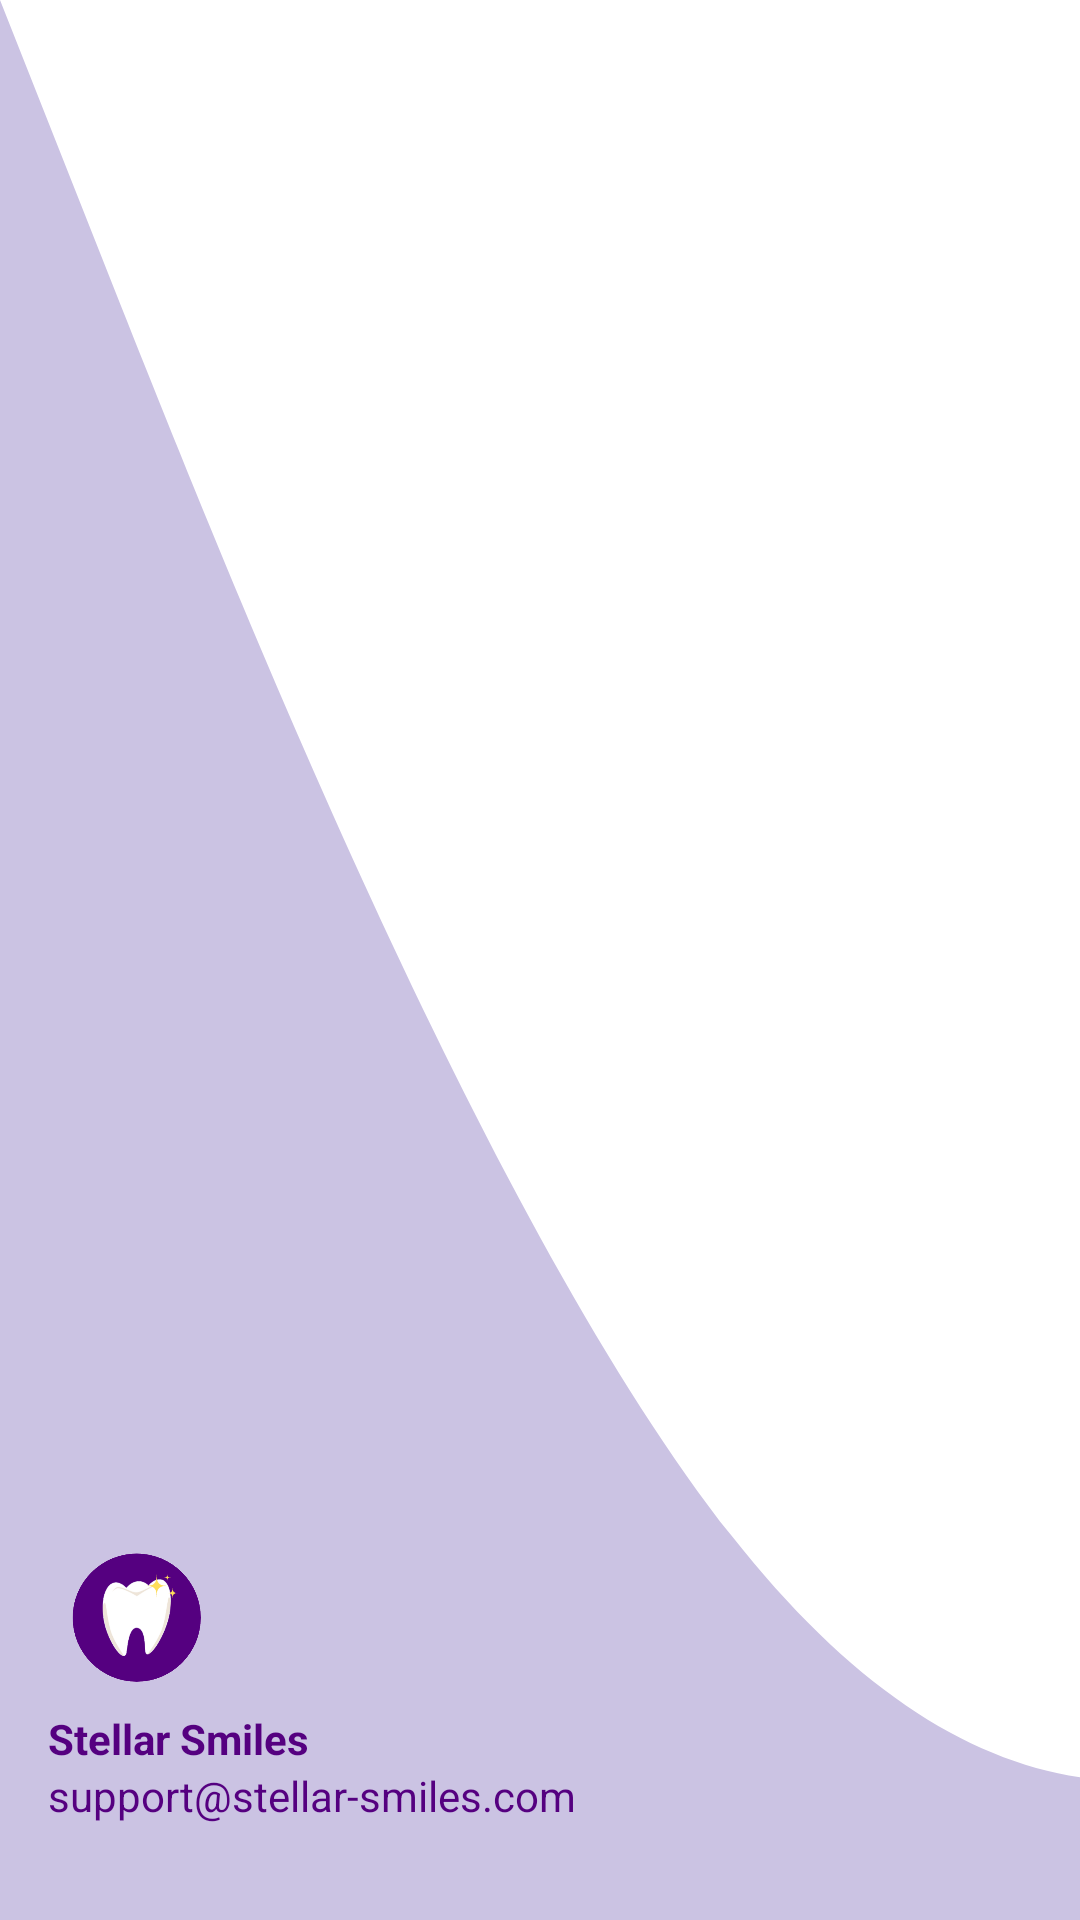

Produce the Android XML layout that renders to this screen, including the resource entries it uses.
<!-- AndroidManifest.xml: application theme Theme.DCM -->
<!-- res/layout/nav_header.xml -->
<?xml version="1.0" encoding="utf-8"?>
<LinearLayout
    xmlns:android="http://schemas.android.com/apk/res/android"
    android:orientation="vertical"
    android:layout_width="match_parent"
    android:layout_height="176dp"
    android:gravity="bottom"
    android:padding="16dp"
    android:background="@drawable/headerbk"
    android:backgroundTint="@color/lightPurple"
    android:theme="@style/ThemeOverlay.AppCompat.Dark">

    <ImageView
        android:layout_width="60dp"
        android:layout_height="64dp"
        android:src="@drawable/icon_tth" />

    <TextView
        android:layout_width="wrap_content"
        android:layout_height="wrap_content"
        android:text="@string/stellar_smiles"
        android:textColor="@color/darkPurple"
        android:textStyle="bold"/>
    <TextView
        android:layout_width="wrap_content"
        android:id="@+id/text_view_email"
        android:layout_height="wrap_content"
        android:text="@string/support_stellar_smiles_com"
        android:textColor="@color/darkPurple"
        android:textSize="14sp"
        android:layout_marginBottom="16dp"/>
</LinearLayout>
<!-- resources referenced by this layout -->
<resources>
  <color name="darkPurple">#550080</color>
  <color name="lightPurple">#CBC3E3</color>
  <!-- drawable headerbk (drawable) -->
  <?xml version="1.0" encoding="utf-8"?>
  <vector xmlns:android="http://schemas.android.com/apk/res/android"
      android:width="100dp"
      android:height="68.57142857142857dp"
      android:viewportWidth="152"
      android:viewportHeight="300">
      <path
          android:fillColor="#550080"
          android:pathData="M0,0L17.1,48C34.3,96,69,192,103,240C137.1,288,171,288,206,256C240,224,274,160,309,122.7C342.9,85,377,75,411,90.7C445.7,107,480,149,514,176C548.6,203,583,213,617,218.7C651.4,224,686,224,720,240C754.3,256,789,288,823,272C857.1,256,891,192,926,149.3C960,107,994,85,1029,64C1062.9,43,1097,21,1131,58.7C1165.7,96,1200,192,1234,208C1268.6,224,1303,160,1337,133.3C1371.4,107,1406,117,1423,122.7L1440,128L1440,320L1422.9,320C1405.7,320,1371,320,1337,320C1302.9,320,1269,320,1234,320C1200,320,1166,320,1131,320C1097.1,320,1063,320,1029,320C994.3,320,960,320,926,320C891.4,320,857,320,823,320C788.6,320,754,320,720,320C685.7,320,651,320,617,320C582.9,320,549,320,514,320C480,320,446,320,411,320C377.1,320,343,320,309,320C274.3,320,240,320,206,320C171.4,320,137,320,103,320C68.6,320,34,320,17,320L0,320Z"/>
  </vector>
  <!-- drawable icon_tth: png bitmap (drawable, 441922 bytes) -->
  <string name="stellar_smiles">Stellar Smiles</string>
  <string name="support_stellar_smiles_com">support@stellar-smiles.com</string>
  <style name="Theme.DCM" parent="Theme.MaterialComponents.DayNight.DarkActionBar">
          
          <item name="colorPrimary">@color/lightPurple</item>
          <item name="colorPrimaryVariant">@color/darkPurple</item>
          <item name="colorOnPrimary">@color/black</item>
          
          <item name="colorSecondary">@color/lightPurple</item>
          <item name="colorSecondaryVariant">@color/darkPurple</item>
          <item name="colorOnSecondary">@color/black</item>
          
          <item name="android:statusBarColor">@color/darkPurple</item>
          
          <item name="buttonStyle">@style/Widget.DCM.Button</item>
          <item name="buttonStyleSmall">@style/Widget.DCM.Button</item>
          <item name="materialButtonStyle">@style/Widget.DCM.Button</item>
          
      </style>
  <color name="black">#FF000000</color>
  <style name="Widget.DCM.Button" parent="Widget.MaterialComponents.Button">
          <item name="backgroundTint">@color/darkPurple</item>
          <item name="cornerRadius">16dp</item> 
      </style>
</resources>
